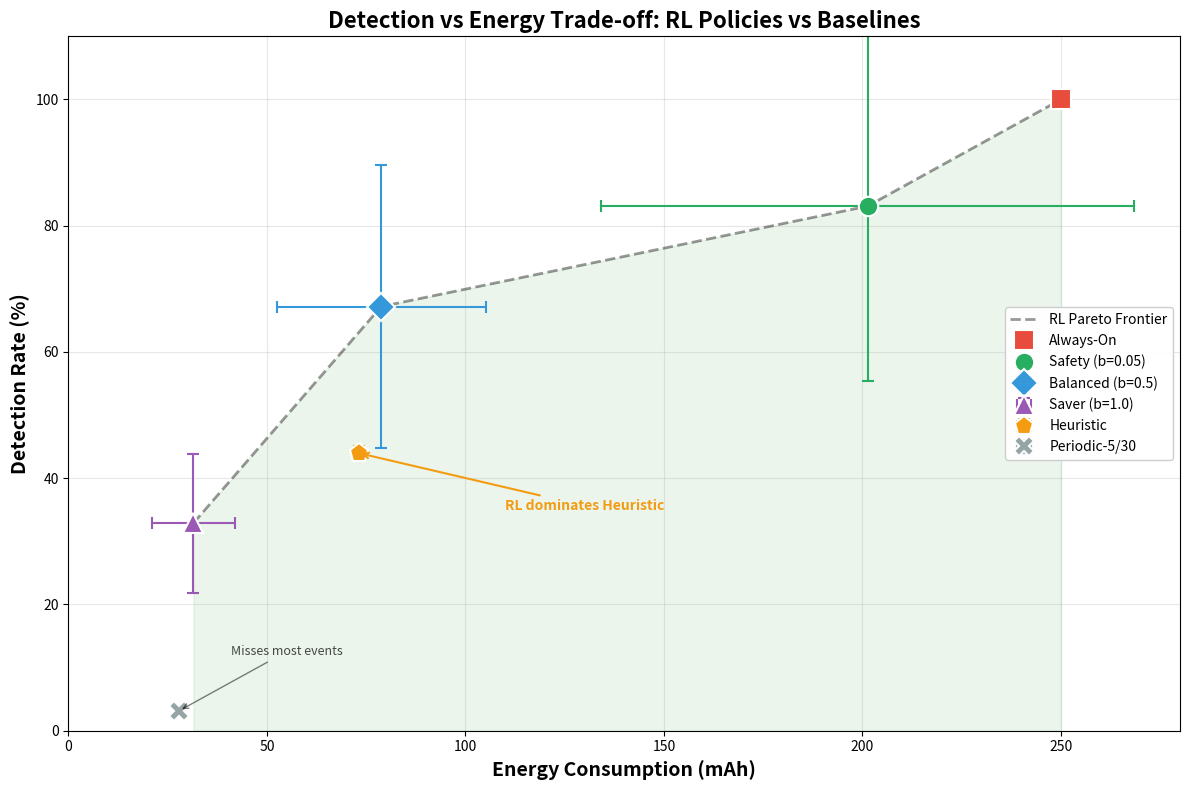

This chart was generated by the following Python code:
"""Generate Complete Pareto Frontier Plot with All Baselines."""
import matplotlib.pyplot as plt
import numpy as np

# Results from pareto_results.csv
results = {
    'Always-On': {'det': 100.0, 'det_std': 0, 'energy': 250.0, 'energy_std': 0},
    'Safety (b=0.05)': {'det': 83.1, 'det_std': 27.7, 'energy': 201.3, 'energy_std': 67.1},
    'Balanced (b=0.5)': {'det': 67.2, 'det_std': 22.4, 'energy': 78.8, 'energy_std': 26.3},
    'Saver (b=1.0)': {'det': 32.9, 'det_std': 11.0, 'energy': 31.5, 'energy_std': 10.5},
    'Heuristic': {'det': 44.0, 'det_std': 1.1, 'energy': 73.1, 'energy_std': 1.0},
    'Periodic-5/30': {'det': 3.2, 'det_std': 0.2, 'energy': 27.8, 'energy_std': 0.0},
}

fig, ax = plt.subplots(figsize=(12, 8))

colors = {
    'Always-On': '#e74c3c', 
    'Safety (b=0.05)': '#27ae60', 
    'Balanced (b=0.5)': '#3498db', 
    'Saver (b=1.0)': '#9b59b6',
    'Heuristic': '#f39c12',
    'Periodic-5/30': '#95a5a6',
}
markers = {
    'Always-On': 's', 
    'Safety (b=0.05)': 'o', 
    'Balanced (b=0.5)': 'D', 
    'Saver (b=1.0)': '^',
    'Heuristic': 'p',
    'Periodic-5/30': 'X',
}

order = ['Always-On', 'Safety (b=0.05)', 'Balanced (b=0.5)', 'Saver (b=1.0)', 'Heuristic', 'Periodic-5/30']

for name in order:
    r = results[name]
    ax.errorbar(r['energy'], r['det'], xerr=r['energy_std'], yerr=r['det_std'],
                fmt=markers[name], markersize=14, color=colors[name],
                label=name, capsize=4, capthick=1.5, elinewidth=1.5, 
                markeredgecolor='white', markeredgewidth=1.5)

# Draw RL Pareto frontier
pareto = [(results[n]['energy'], results[n]['det']) for n in 
          ['Saver (b=1.0)', 'Balanced (b=0.5)', 'Safety (b=0.05)', 'Always-On']]
xs, ys = zip(*pareto)
ax.plot(xs, ys, 'k--', alpha=0.4, lw=2, label='RL Pareto Frontier')
ax.fill_between(xs, ys, alpha=0.08, color='green')

ax.set_xlabel('Energy Consumption (mAh)', fontsize=14, fontweight='bold')
ax.set_ylabel('Detection Rate (%)', fontsize=14, fontweight='bold')
ax.set_title('Detection vs Energy Trade-off: RL Policies vs Baselines', fontsize=16, fontweight='bold')
ax.legend(loc='center right', fontsize=10, framealpha=0.95)
ax.grid(True, alpha=0.3)
ax.set_xlim(0, 280)
ax.set_ylim(0, 110)

# Annotations
ax.annotate('RL dominates Heuristic', xy=(73, 44), xytext=(130, 35),
            fontsize=10, ha='center', color='#f39c12', fontweight='bold',
            arrowprops=dict(arrowstyle='->', color='#f39c12', lw=1.5))

ax.annotate('Misses most events', xy=(28, 3.2), xytext=(55, 12),
            fontsize=9, ha='center', alpha=0.7,
            arrowprops=dict(arrowstyle='->', alpha=0.5))

plt.tight_layout()
plt.savefig('pareto_frontier.png', dpi=150, bbox_inches='tight', facecolor='white')
print("Saved pareto_frontier.png")
